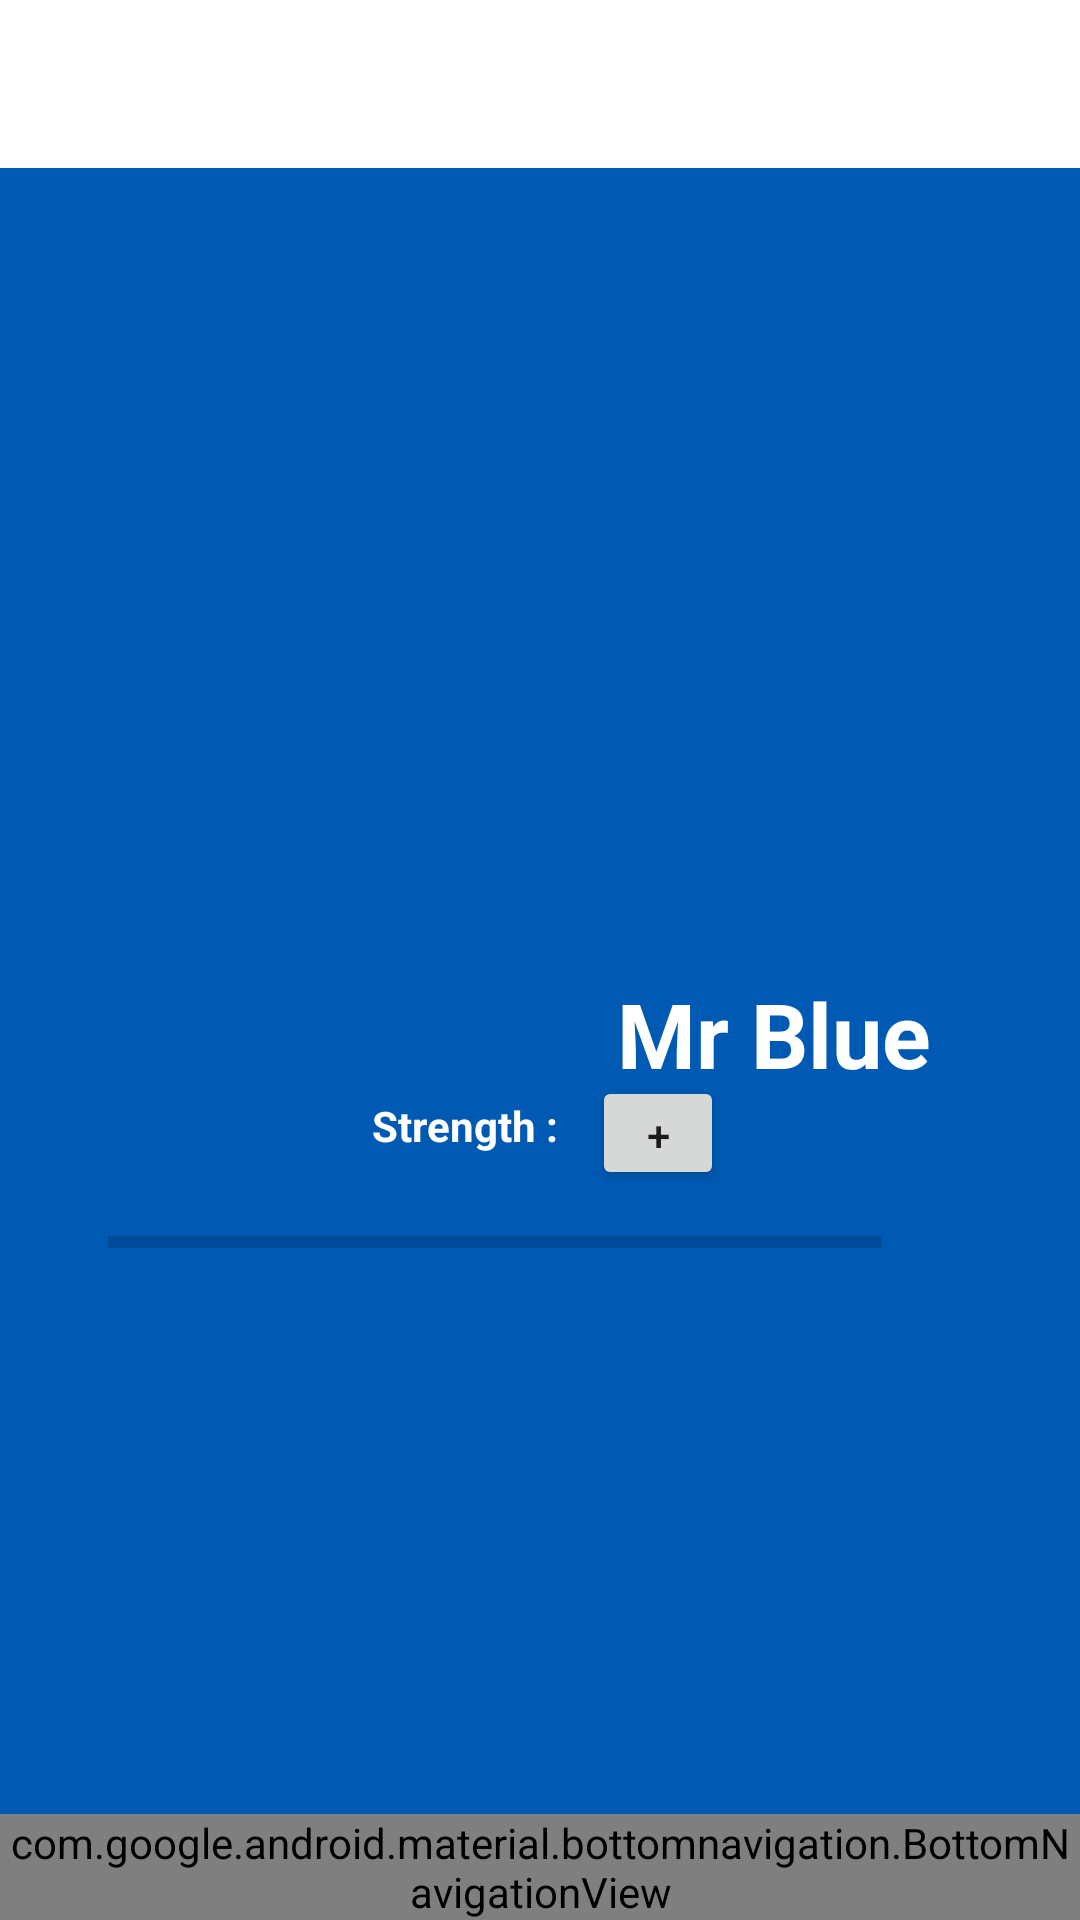

Produce the Android XML layout that renders to this screen, including the resource entries it uses.
<!-- AndroidManifest.xml: application theme AppTheme -->
<!-- res/layout/activity_main.xml -->
<?xml version="1.0" encoding="utf-8"?>
<android.support.constraint.ConstraintLayout xmlns:android="http://schemas.android.com/apk/res/android"
    xmlns:app="http://schemas.android.com/apk/res-auto"
    xmlns:tools="http://schemas.android.com/tools"
    android:id="@+id/container"
    android:layout_width="match_parent"
    android:layout_height="match_parent"
    android:background="@color/colorBlue"
    tools:context=".MainActivity"
    tools:layout_editor_absoluteY="25dp">

    <TextView
        android:id="@+id/hero_name"
        android:layout_width="127dp"
        android:layout_height="wrap_content"
        android:layout_marginBottom="240dp"
        android:text="Mr Blue"
        android:textColor="@color/colorPrimary"
        android:textSize="30sp"
        android:textStyle="bold"
        app:layout_constraintBottom_toTopOf="@+id/navigation"
        app:layout_constraintHorizontal_bias="0.882"
        app:layout_constraintLeft_toLeftOf="parent"
        app:layout_constraintRight_toRightOf="parent" />

    <include

        android:id="@+id/include2"
        layout="@layout/toolbar"
        android:layout_width="match_parent"
        android:layout_height="wrap_content"
        app:layout_constraintLeft_toLeftOf="parent"
        app:layout_constraintRight_toRightOf="parent"
        app:layout_constraintTop_toTopOf="parent" />


    <android.support.design.widget.BottomNavigationView
        android:id="@+id/navigation"
        android:layout_width="0dp"
        android:layout_height="wrap_content"
        android:layout_marginEnd="0dp"
        android:layout_marginStart="0dp"
        android:background="?android:attr/windowBackground"
        app:layout_constraintBottom_toBottomOf="parent"
        app:layout_constraintLeft_toLeftOf="parent"
        app:layout_constraintRight_toRightOf="parent"
        app:menu="@menu/navigation" />

    <TextView
        android:id="@+id/tags"
        android:layout_width="wrap_content"
        android:layout_height="22dp"
        android:layout_marginBottom="52dp"
        android:layout_marginStart="408dp"
        android:text="Tags : "
        android:textColor="@color/colorPrimary"
        android:textStyle="bold"
        app:layout_constraintBottom_toTopOf="@+id/navigation"
        app:layout_constraintStart_toStartOf="parent" />

    <TextView
        android:id="@+id/tags_point"
        android:layout_width="73dp"
        android:layout_height="39dp"
        android:layout_marginBottom="44dp"
        android:layout_marginStart="8dp"
        android:text="5000"
        android:textColor="@color/colorPrimary"
        android:textSize="30sp"
        android:textStyle="bold"
        app:layout_constraintBottom_toTopOf="@+id/navigation"
        app:layout_constraintEnd_toEndOf="@+id/hero_name"
        app:layout_constraintHorizontal_bias="0.0"
        app:layout_constraintStart_toEndOf="@+id/tags" />

    <ProgressBar
        android:id="@+id/strength_progressbar"
        style="?android:attr/progressBarStyleHorizontal"
        android:layout_width="258dp"
        android:layout_height="35dp"
        android:layout_marginStart="36dp"
        android:layout_marginTop="32dp"
        android:progress="0"
        app:layout_constraintStart_toStartOf="parent"
        app:layout_constraintTop_toBottomOf="@+id/hero_name"
        />

    <Button
        android:id="@+id/strength_button"
        android:layout_width="44dp"
        android:layout_height="38dp"
        android:layout_marginStart="8dp"
        android:text="+"
        app:layout_constraintBottom_toTopOf="@+id/strength_progressbar"
        app:layout_constraintStart_toEndOf="@+id/strength" />

    <TextView
        android:id="@+id/strength"
        android:layout_width="wrap_content"
        android:layout_height="wrap_content"
        android:layout_marginBottom="12dp"
        android:layout_marginStart="124dp"
        android:text="Strength : "
        android:textColor="@color/colorPrimary"
        android:textStyle="bold"
        app:layout_constraintBottom_toTopOf="@+id/strength_progressbar"
        app:layout_constraintStart_toStartOf="parent" />

    <TextView
        android:id="@+id/textView7"
        android:layout_width="36dp"
        android:layout_height="18dp"
        android:layout_marginTop="156dp"
        android:text="pt"
        android:textColor="@color/colorPrimary"
        android:textStyle="bold"
        app:layout_constraintStart_toEndOf="@+id/tags_point"
        app:layout_constraintTop_toBottomOf="@+id/hero_name" />

    <TextView
        android:id="@+id/strength_level"
        android:layout_width="45dp"
        android:layout_height="41dp"
        android:background="@drawable/rounded_textview"
        android:gravity="center"
        android:textColor="@color/colorPrimary"
        android:textSize="25sp"
        app:layout_constraintBottom_toBottomOf="@+id/strength_progressbar"
        app:layout_constraintStart_toEndOf="@+id/strength_progressbar" />


</android.support.constraint.ConstraintLayout>
<!-- res/layout/toolbar.xml (included above) -->
<?xml version="1.0" encoding="utf-8"?>
<android.support.v7.widget.Toolbar xmlns:android="http://schemas.android.com/apk/res/android"
    xmlns:app="http://schemas.android.com/apk/res-auto"
    android:id="@+id/toolbar"
    android:layout_width="match_parent"
    android:layout_height="wrap_content"
    android:background="?attr/colorPrimary"
    android:minHeight="?attr/actionBarSize"
    android:theme="@style/ToolbarTheme"
    app:titleTextColor="@color/grey_font">
</android.support.v7.widget.Toolbar>
<!-- resources referenced by this layout -->
<resources>
  <color name="colorBlue">#0059b3</color>
  <color name="colorPrimary">#FFF</color>
  <color name="grey_font">#ff9e9e9e</color>
  <style name="ToolbarTheme" parent="@style/ThemeOverlay.AppCompat.Dark.ActionBar">
          
          <item name="android:textColorPrimary">@color/grey_font</item>
      </style>
  <style name="AppTheme" parent="Theme.AppCompat.Light.NoActionBar">
          
          <item name="colorPrimary">@color/colorPrimary</item>
          <item name="colorPrimaryDark">@color/colorPrimaryDark</item>
          <item name="colorAccent">@color/colorAccent</item>
      </style>
  <color name="colorPrimaryDark">#FFF</color>
  <color name="colorAccent">#FF4081</color>
</resources>
